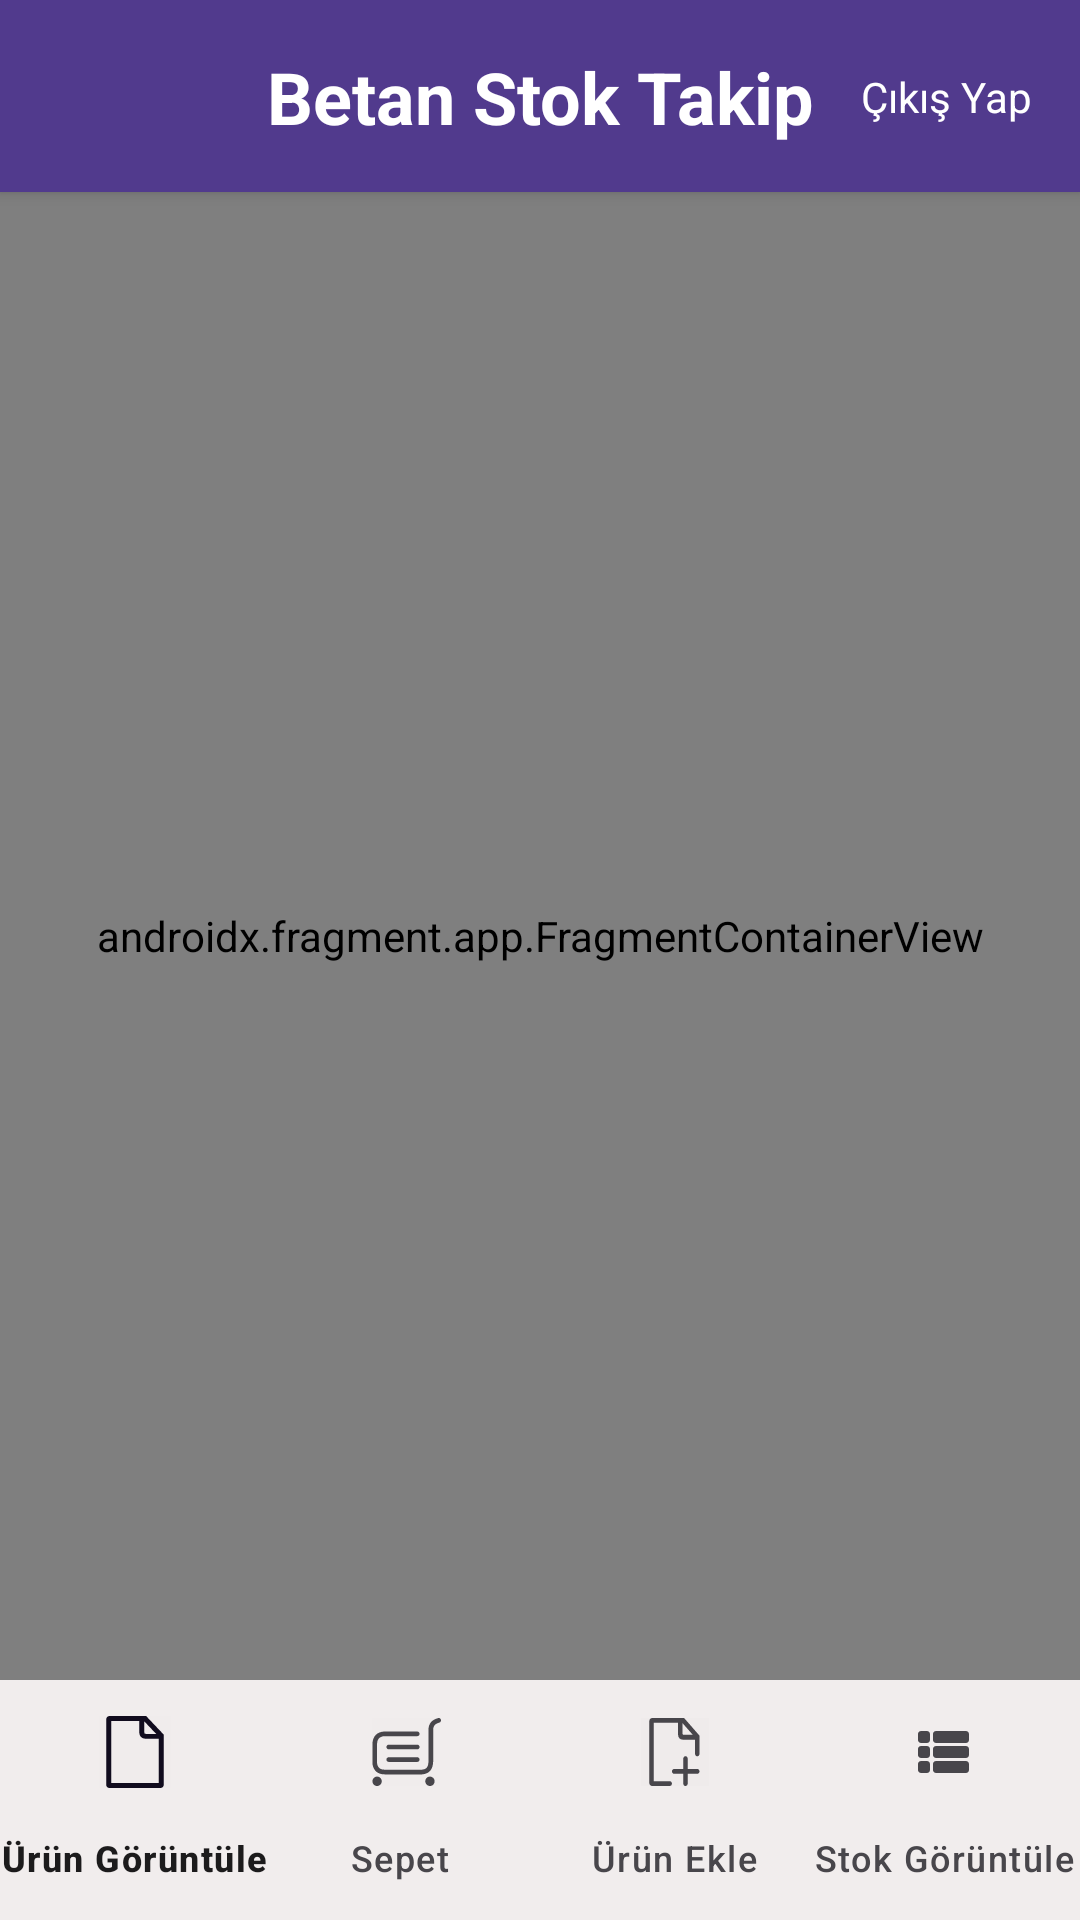

Android layout source for this screen:
<!-- AndroidManifest.xml: application theme Theme.BetanStokTakip -->
<!-- res/layout/fragment_main.xml -->
<?xml version="1.0" encoding="utf-8"?>
<androidx.constraintlayout.widget.ConstraintLayout xmlns:android="http://schemas.android.com/apk/res/android"
    xmlns:app="http://schemas.android.com/apk/res-auto"
    xmlns:tools="http://schemas.android.com/tools"
    android:layout_width="match_parent"
    android:layout_height="match_parent"
    tools:context=".presentation.main.MainFragment">

    <androidx.constraintlayout.widget.ConstraintLayout
        android:id="@+id/containerTopBar"
        android:layout_width="match_parent"
        android:layout_height="@dimen/height_top_bar"
        android:background="@color/primaryColor"
        android:elevation="3dp"
        android:paddingHorizontal="@dimen/padding_horizontal_top_bar"
        app:layout_constraintTop_toTopOf="parent">

        <TextView
            android:id="@+id/textViewTitle"
            android:layout_width="wrap_content"
            android:layout_height="wrap_content"
            android:layout_marginHorizontal="@dimen/margin_horizontal_text_view_in_top_bar"
            android:gravity="center"
            android:text="@string/app_name"
            android:textColor="#fff"
            android:textSize="24sp"
            android:textStyle="bold"
            app:layout_constraintBottom_toBottomOf="parent"
            app:layout_constraintEnd_toEndOf="parent"
            app:layout_constraintStart_toStartOf="parent"
            app:layout_constraintTop_toTopOf="parent" />

        <TextView
            android:id="@+id/textViewLogout"
            android:layout_width="wrap_content"
            android:layout_height="wrap_content"
            android:text="Çıkış Yap"
            android:textColor="#fff"
            app:layout_constraintBottom_toBottomOf="parent"
            app:layout_constraintEnd_toEndOf="parent"
            app:layout_constraintTop_toTopOf="parent" />
    </androidx.constraintlayout.widget.ConstraintLayout>

    <androidx.fragment.app.FragmentContainerView
        android:id="@+id/nav_host_fragment"
        android:name="androidx.navigation.fragment.NavHostFragment"
        android:layout_width="0dp"
        android:layout_height="0dp"
        app:defaultNavHost="true"
        app:layout_constraintBottom_toTopOf="@id/bottomNavigationView"
        app:layout_constraintEnd_toEndOf="parent"
        app:layout_constraintStart_toStartOf="parent"
        app:layout_constraintTop_toBottomOf="@id/containerTopBar"
        app:navGraph='@navigation/nav_graph_main' />

    <com.google.android.material.bottomnavigation.BottomNavigationView
        android:id="@+id/bottomNavigationView"
        android:layout_width="match_parent"
        android:layout_height="wrap_content"
        app:labelVisibilityMode="labeled"
        app:layout_constraintBottom_toBottomOf="parent"
        app:menu="@menu/menu_bottom_nav" />

</androidx.constraintlayout.widget.ConstraintLayout>
<!-- resources referenced by this layout -->
<resources>
  <color name="primaryColor">#513A8D</color>
  <dimen name="height_top_bar">64dp</dimen>
  <dimen name="margin_horizontal_text_view_in_top_bar">32dp</dimen>
  <dimen name="padding_horizontal_top_bar">16dp</dimen>
  <string name="app_name">Betan Stok Takip</string>
  <style name="Theme.BetanStokTakip" parent="Base.Theme.BetanStokTakip">
  
      </style>
  <color name="background">#FDF7FF</color>
  <color name="onSurface">#1C1B1C</color>
  <color name="primary">#513A8D</color>
  <color name="onPrimary">#FFFFFF</color>
  <color name="primaryContainer">#765FB4</color>
  <color name="onPrimaryContainer">#FFFFFF</color>
  <color name="secondary">#625B71</color>
  <color name="onSecondary">#FFFFFF</color>
  <color name="secondaryContainer">#A299B2</color>
  <color name="onSecondaryContainer">#110C1E</color>
  <color name="tertiary">#7E5260</color>
  <color name="onTertiary">#FFFFFF</color>
  <color name="onTertiaryContainer">#220511</color>
  <color name="error">#912C29</color>
  <color name="onError">#FFFFFF</color>
  <color name="errorContainer">#C24F4A</color>
  <color name="onErrorContainer">#FFFFFF</color>
  <color name="outline">#79767C</color>
  <color name="outlineVariant">#C9C5CB</color>
  <color name="shadow">#000000</color>
  <color name="scrim">#000000</color>
  <color name="onSurfaceVariant">#48464B</color>
  <color name="surfaceContainerLowest">#FFFFFF</color>
  <color name="surfaceContainerLow">#F7F3F3</color>
  <color name="surfaceContainer">#F1EDED</color>
  <color name="surfaceContainerHigh">#EBE7E7</color>
  <color name="surfaceContainerHighest">#E6E1E2</color>
  <color name="primaryFixed">#E9DDFF</color>
  <color name="onPrimaryFixed">#22005D</color>
  <color name="primaryFixedDim">#CFBCFF</color>
  <color name="onPrimaryFixedVariant">#4F378A</color>
  <color name="secondaryFixed">#E8DEF9</color>
  <color name="onSecondaryFixed">#1E192B</color>
  <color name="secondaryFixedDim">#CCC2DC</color>
  <color name="onSecondaryFixedVariant">#4A4459</color>
  <color name="tertiaryFixed">#FFD9E3</color>
  <color name="onTertiaryFixed">#31101D</color>
  <color name="tertiaryFixedDim">#EFB8C8</color>
  <color name="onTertiaryFixedVariant">#633B48</color>
</resources>
